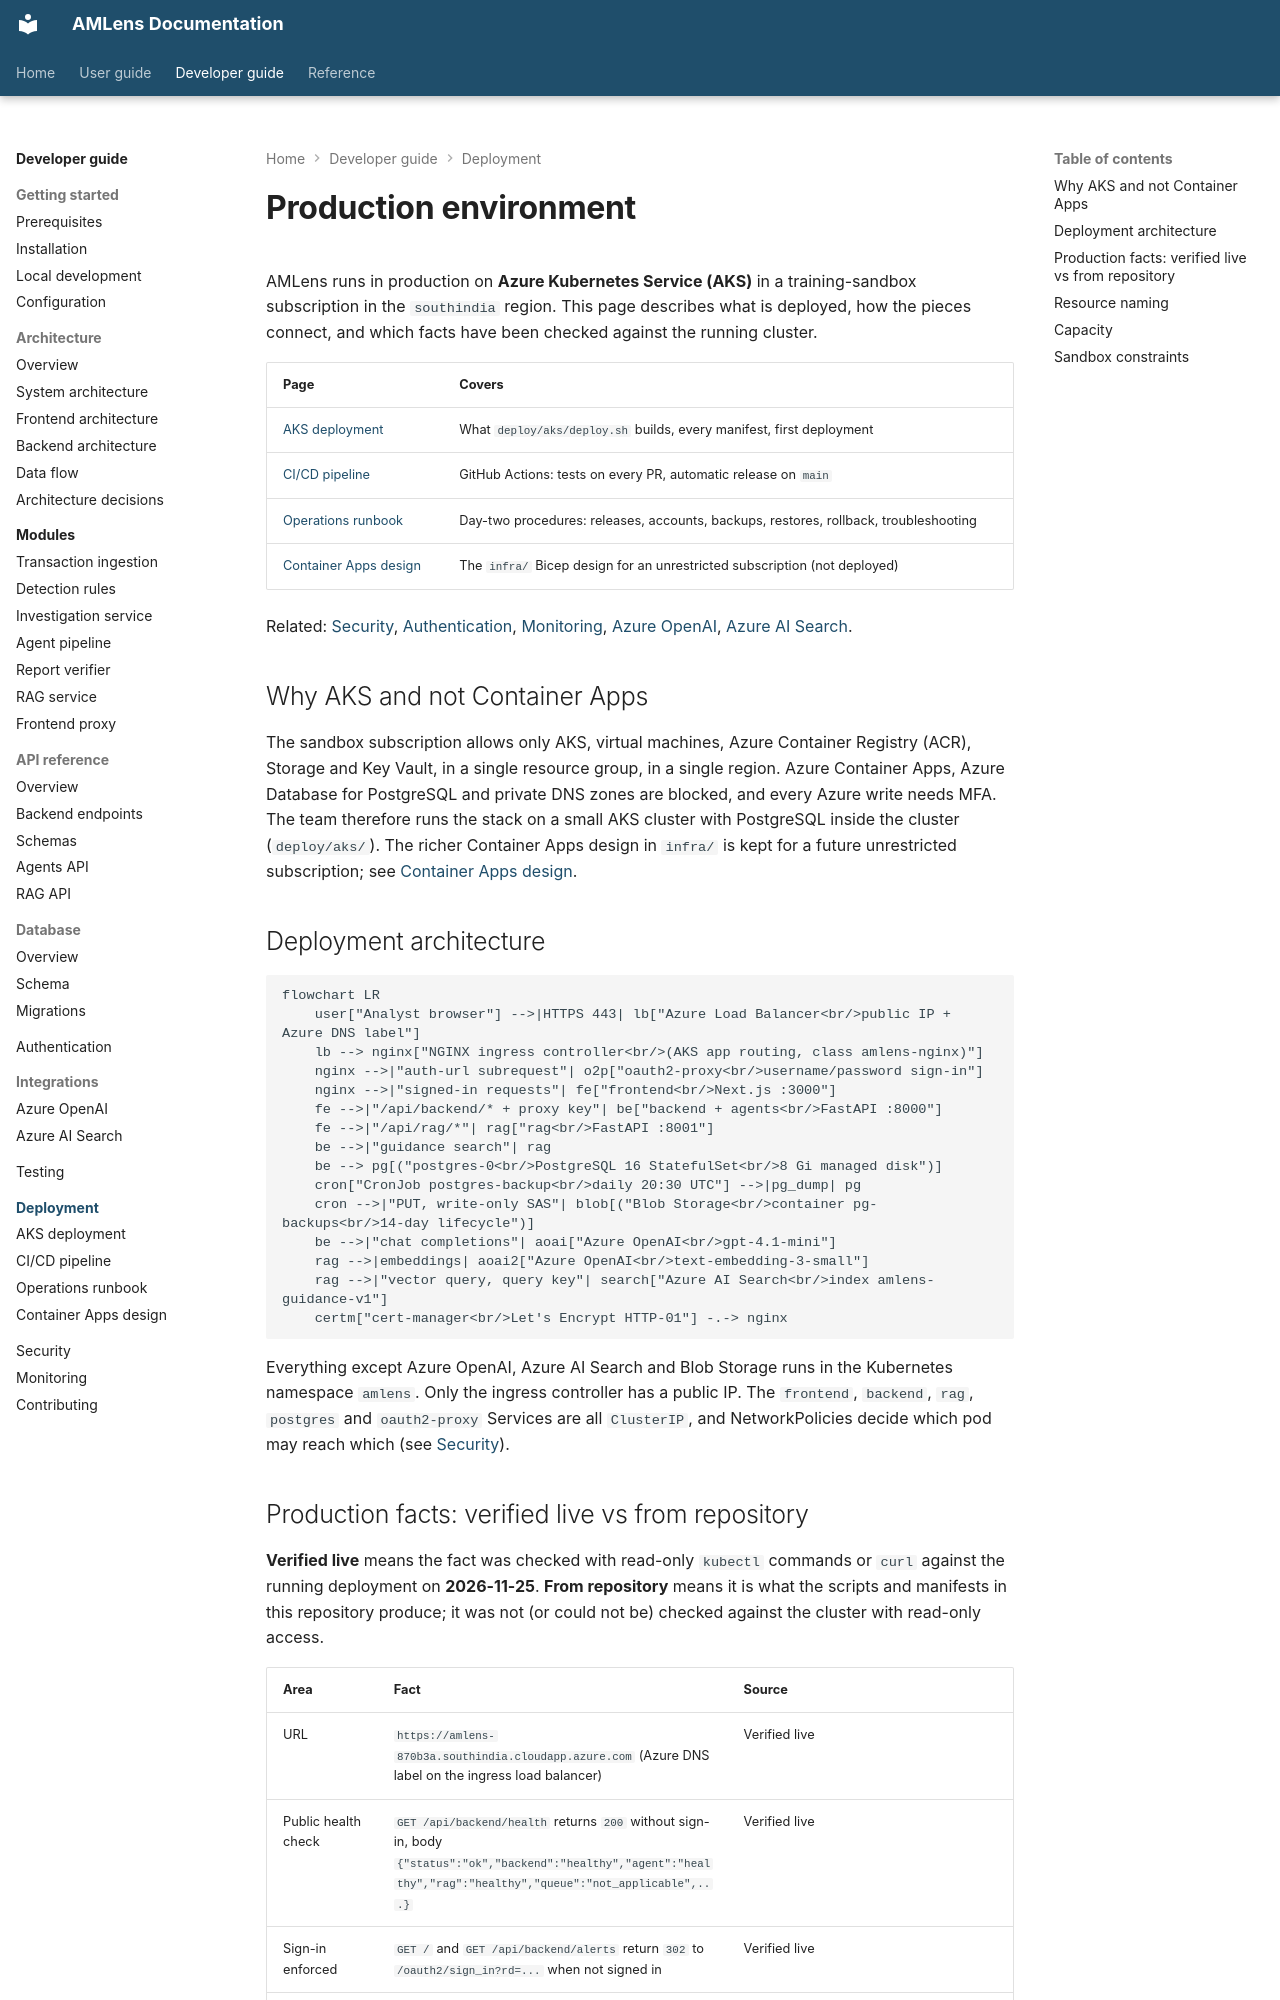

repository: silvrfur/AMLens · page: developer-guide/deployment/index.html · generator: mkdocs

---
audience: developer
---

# Production environment

AMLens runs in production on **Azure Kubernetes Service (AKS)** in a training-sandbox
subscription in the `southindia` region. This page describes what is deployed, how the pieces
connect, and which facts have been checked against the running cluster.

| Page | Covers |
|---|---|
| [AKS deployment](aks-deployment.md) | What `deploy/aks/deploy.sh` builds, every manifest, first deployment |
| [CI/CD pipeline](ci-cd.md) | GitHub Actions: tests on every PR, automatic release on `main` |
| [Operations runbook](operations-runbook.md) | Day-two procedures: releases, accounts, backups, restores, rollback, troubleshooting |
| [Container Apps design](container-apps-design.md) | The `infra/` Bicep design for an unrestricted subscription (not deployed) |

Related: [Security](../security/index.md), [Authentication](../authentication/index.md),
[Monitoring](../monitoring/index.md), [Azure OpenAI](../integrations/azure-openai.md),
[Azure AI Search](../integrations/azure-ai-search.md).

## Why AKS and not Container Apps

The sandbox subscription allows only AKS, virtual machines, Azure Container Registry (ACR),
Storage and Key Vault, in a single resource group, in a single region. Azure Container Apps,
Azure Database for PostgreSQL and private DNS zones are blocked, and every Azure write needs
MFA. The team therefore runs the stack on a small AKS cluster with PostgreSQL inside the cluster
(`deploy/aks/`). The richer Container Apps design in `infra/` is kept for a future unrestricted
subscription; see [Container Apps design](container-apps-design.md).

## Deployment architecture

```mermaid
flowchart LR
    user["Analyst browser"] -->|HTTPS 443| lb["Azure Load Balancer<br/>public IP + Azure DNS label"]
    lb --> nginx["NGINX ingress controller<br/>(AKS app routing, class amlens-nginx)"]
    nginx -->|"auth-url subrequest"| o2p["oauth2-proxy<br/>username/password sign-in"]
    nginx -->|"signed-in requests"| fe["frontend<br/>Next.js :3000"]
    fe -->|"/api/backend/* + proxy key"| be["backend + agents<br/>FastAPI :8000"]
    fe -->|"/api/rag/*"| rag["rag<br/>FastAPI :8001"]
    be -->|"guidance search"| rag
    be --> pg[("postgres-0<br/>PostgreSQL 16 StatefulSet<br/>8 Gi managed disk")]
    cron["CronJob postgres-backup<br/>daily 20:30 UTC"] -->|pg_dump| pg
    cron -->|"PUT, write-only SAS"| blob[("Blob Storage<br/>container pg-backups<br/>14-day lifecycle")]
    be -->|"chat completions"| aoai["Azure OpenAI<br/>gpt-4.1-mini"]
    rag -->|embeddings| aoai2["Azure OpenAI<br/>text-embedding-3-small"]
    rag -->|"vector query, query key"| search["Azure AI Search<br/>index amlens-guidance-v1"]
    certm["cert-manager<br/>Let's Encrypt HTTP-01"] -.-> nginx
```

Everything except Azure OpenAI, Azure AI Search and Blob Storage runs in the Kubernetes
namespace `amlens`. Only the ingress controller has a public IP. The `frontend`, `backend`,
`rag`, `postgres` and `oauth2-proxy` Services are all `ClusterIP`, and NetworkPolicies decide
which pod may reach which (see [Security](../security/index.md#network-isolation)).
